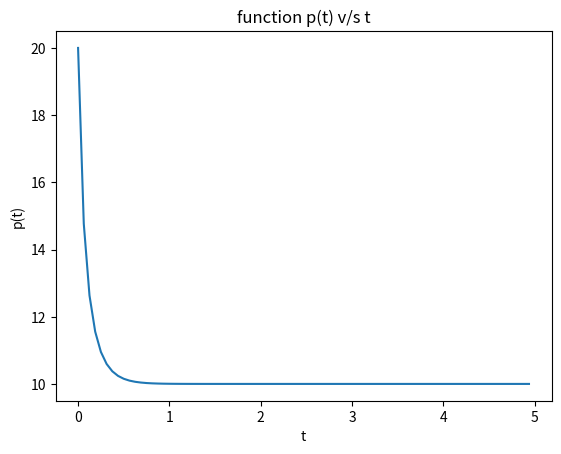
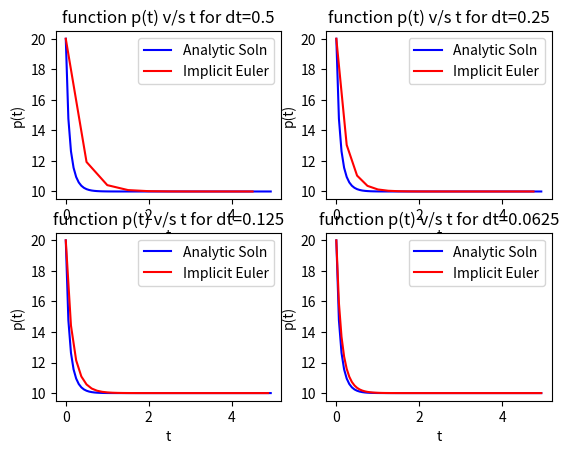

Write the Python code that produced these figures, in order. (Note: this script raises an exception after producing the figures.)
#import the required modules
%matplotlib notebook
import numpy as np
import matplotlib.pyplot as plt


##Specify start stop and step of time
tstart=0
tend=5

dt_all=[1/2, 1/4, 1/8,1/16]# dt 

#initial condition
p0=20

## Visualise the analytical solution
t = np.arange(0,tend,dt_all[-1])
p = 200/(20-(10*np.exp(-7*t)))
plt.figure()
plt.plot(t,p)
plt.title("function p(t) v/s t")
plt.xlabel("t")
plt.ylabel("p(t)")
plt.show()

def NewtonImplicitEuler(y,dt):
    error=1
    
    old=y# initial guess
    
    while(abs(error)>10**-4):
        new=old-(10*old-10*y-dt*(70*old-7*old**2))/(10-dt*(56-14*y))
        ##x_{n+1}=x_{n}-G(X)/G'(X)
        
        error=old-new
        old=new
        
    
    return old

def ImplicitEuler(y0,dt,tend):
    y=np.zeros(int(tend/dt))
    
    y[0]=y0
    
    for i in range(int(tend/dt)-1):
        y[i+1]=NewtonImplicitEuler(y[i],dt)
        
    return y

#dict to store all result
p_imp={}

#do all calculation for all time steps
for dt in dt_all:
    p_imp[dt]=ImplicitEuler(p0,dt,tend)

## Visualise the analytical solution
plt.figure()

##subplot for dt=1/2
dt=dt_all[0]
plt.subplot(2, 2, 1)
t = np.arange(0,tend,dt)
tip = np.arange(0,tend,dt_all[-1])
p = 200/(20-(10*np.exp(-7*tip)))
plt.title("function p(t) v/s t for dt="+str(dt))
plt.xlabel("t")
plt.ylabel("p(t)")
handle1,=plt.plot(tip,p,'b',label='Analytic Soln')
handle2,=plt.plot(t,p_imp[dt],'r',label='Implicit Euler')
plt.legend(handles=[handle1,handle2])

##subplot for dt=1/4
dt=dt_all[1]
plt.subplot(2, 2, 2)
t = np.arange(0,tend,dt)
tip = np.arange(0,tend,dt_all[-1])
p = 200/(20-(10*np.exp(-7*tip)))
plt.title("function p(t) v/s t for dt="+str(dt))
plt.xlabel("t")
plt.ylabel("p(t)")
handle1,=plt.plot(tip,p,'b',label='Analytic Soln')
handle2,=plt.plot(t,p_imp[dt],'r',label='Implicit Euler')
plt.legend(handles=[handle1,handle2])

##subplot for dt=1/8
dt=dt_all[2]
plt.subplot(2, 2, 3)
t = np.arange(0,tend,dt)
tip = np.arange(0,tend,dt_all[-1])
p = 200/(20-(10*np.exp(-7*tip)))
plt.title("function p(t) v/s t for dt="+str(dt))
plt.xlabel("t")
plt.ylabel("p(t)")
handle1,=plt.plot(tip,p,'b',label='Analytic Soln')
handle2,=plt.plot(t,p_imp[dt],'r',label='Implicit Euler')
plt.legend(handles=[handle1,handle2])

##subplot for dt=1/16
dt=dt_all[3]
plt.subplot(2, 2, 4)
t = np.arange(0,tend,dt)
tip = np.arange(0,tend,dt_all[-1])
p = 200/(20-(10*np.exp(-7*tip)))
plt.title("function p(t) v/s t for dt="+str(dt))
plt.xlabel("t")
plt.ylabel("p(t)")
handle1,=plt.plot(tip,p,'b',label='Analytic Soln')
handle2,=plt.plot(t,p_imp[dt],'r',label='Implicit Euler')
plt.legend(handles=[handle1,handle2])
plt.show()

def ExplicitEuler(y0,dt,tend):
    ### ToDo: Test Your Self
    
    return

p_exp=ExplicitEuler(y0,dt,tend)

plt.figure()

##subplot for implicitdt=1/2dt=dt_all[0]

t = np.arange(0,tend,dt)
tip = np.arange(0,tend,dt_all[-1])
p = 200/(20-(10*np.exp(-7*tip)))
plt.title("function p(t) v/s t for dt="+str(dt))
plt.xlabel("t")
plt.ylabel("p(t)")
handle1,=plt.plot(tip,p,'b',label='Analytic Soln')
handle2,=plt.plot(t,p_imp[dt],'r',label='Implicit Euler')
handle3,=plt.plot(t,p_exp,'r',label='Explicit Euler')
plt.legend(handles=[handle1,handle2,handle3])

plt.show()

def f(y):
    return 7*(1-y/10)*y

eps=np.finfo(float).eps
def NewtonAM(y,dt):
    error=1
    
    old=y/3# initial guess
    
    while(abs(error)>10**-4):
        new=old-(old-y-dt*0.5*(f(y)+f(old)))/(1-dt*0.5*(f(y+eps)-f(y-eps)-f(old-eps)+f(old+eps))/(2*eps))
        ##x_{n+1}=x_{n}-G(X)/G'(X)
        
        error=old-new
        old=new
        
    
    return old

def AdamMoulton(y0,dt,tend):
    y=np.zeros(int(tend/dt))
    
    y[0]=y0
    
    for i in range(int(tend/dt)-1):
        y[i+1]=NewtonAM(y[i],dt)
        
    return y

#dict to store all result
p_am={}

#do all calculation for all time steps
for dt in dt_all:
    p_am[dt]=AdamMoulton(p0,dt,tend)

## Visualise the analytical solution
plt.figure()

##subplot for dt=1/2
dt=dt_all[0]
plt.subplot(2, 2, 1)
t = np.arange(0,tend,dt)
tip = np.arange(0,tend,dt_all[-1])
p = 200/(20-(10*np.exp(-7*tip)))
plt.title("function p(t) v/s t for dt="+str(dt))
plt.xlabel("t")
plt.ylabel("p(t)")
handle1,=plt.plot(tip,p,'b',label='Analytic Soln')
handle2,=plt.plot(t,p_am[dt],'r',label='AM Method')
plt.legend(handles=[handle1,handle2])

##subplot for dt=1/4
dt=dt_all[1]
plt.subplot(2, 2, 2)
t = np.arange(0,tend,dt)
tip = np.arange(0,tend,dt_all[-1])
p = 200/(20-(10*np.exp(-7*tip)))
plt.title("function p(t) v/s t for dt="+str(dt))
plt.xlabel("t")
plt.ylabel("p(t)")
handle1,=plt.plot(tip,p,'b',label='Analytic Soln')
handle2,=plt.plot(t,p_am[dt],'r',label='AM Method')
plt.legend(handles=[handle1,handle2])

##subplot for dt=1/8
dt=dt_all[2]
plt.subplot(2, 2, 3)
t = np.arange(0,tend,dt)
tip = np.arange(0,tend,dt_all[-1])
p = 200/(20-(10*np.exp(-7*tip)))
plt.title("function p(t) v/s t for dt="+str(dt))
plt.xlabel("t")
plt.ylabel("p(t)")
handle1,=plt.plot(tip,p,'b',label='Analytic Soln')
handle2,=plt.plot(t,p_am[dt],'r',label='AM Method')
plt.legend(handles=[handle1,handle2])

##subplot for dt=1/16
dt=dt_all[3]
plt.subplot(2, 2, 4)
t = np.arange(0,tend,dt)
tip = np.arange(0,tend,dt_all[-1])
p = 200/(20-(10*np.exp(-7*tip)))
plt.title("function p(t) v/s t for dt="+str(dt))
plt.xlabel("t")
plt.ylabel("p(t)")
handle1,=plt.plot(tip,p,'b',label='Analytic Soln')
handle2,=plt.plot(t,p_am[dt],'r',label='AM Method')
plt.legend(handles=[handle1,handle2])
plt.show()

print(p_am[1/2])

print(p_am[1/4])

print(p_am[1/8])

print(p_am[1/16])

plt.figure()

##subplot for implicitdt=1/2
dt=dt_all[0]

t = np.arange(0,tend,dt)
tip = np.arange(0,tend,dt_all[-1])
p = 200/(20-(10*np.exp(-7*tip)))
plt.title("function p(t) v/s t for dt="+str(dt))
plt.xlabel("t")
plt.ylabel("p(t)")
handle1,=plt.plot(tip,p,'b',label='Analytic Soln')
handle2,=plt.plot(t,p_imp[dt],'r',label='Implicit Euler')
handle3,=plt.plot(t,p_exp,'r',label='Explicit Euler')
handle3,=plt.plot(t,p_am[dt],'r',label='AM Method')
plt.legend(handles=[handle1,handle2,handle3,handle4])

plt.show()